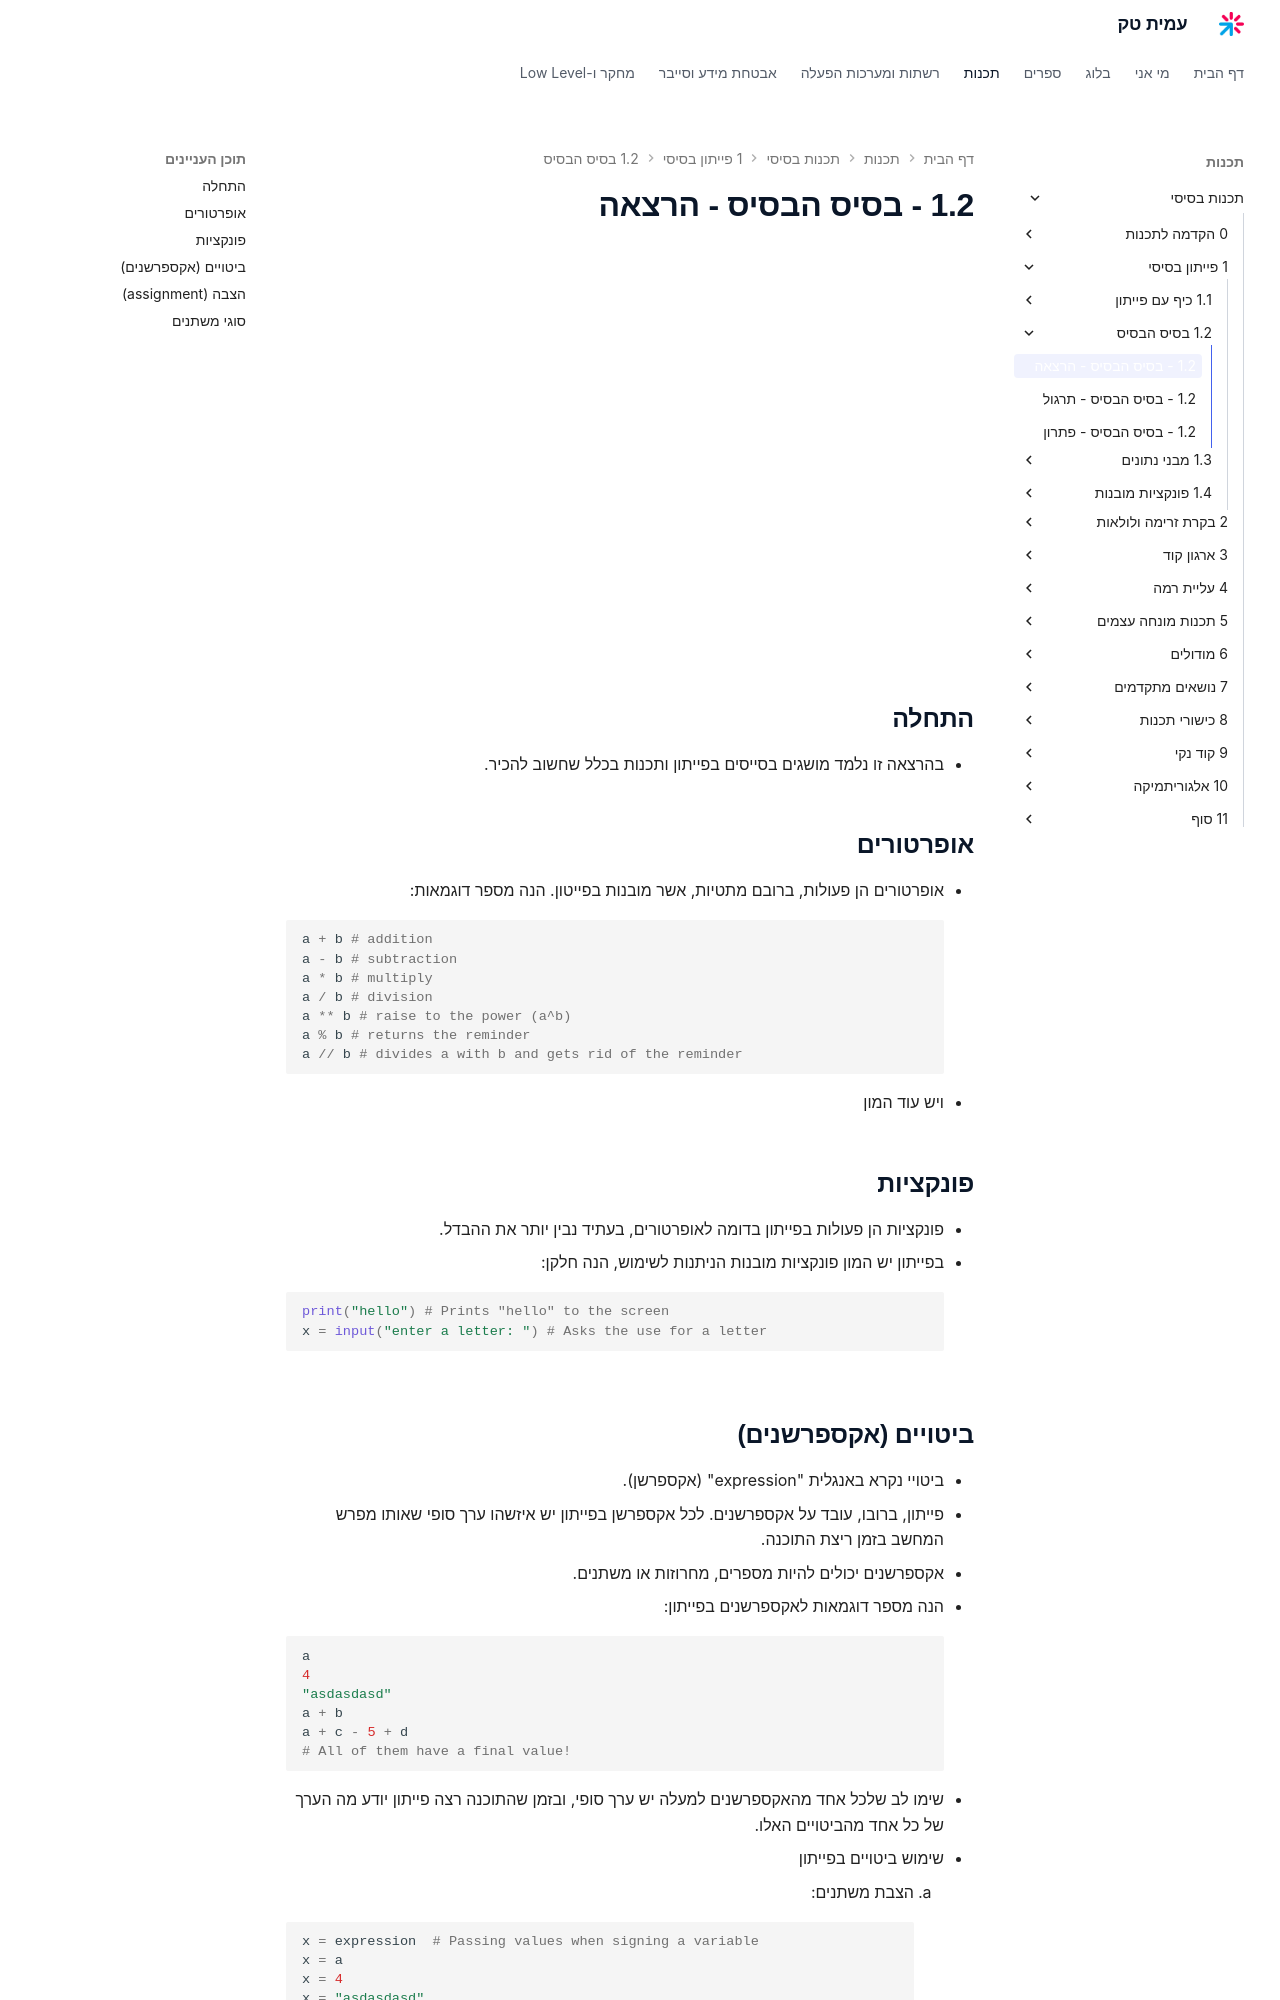

repository: AmitPinchasi/amittech · page: תכנות-בסיסי/1 - פייתון בסיסי/1.2 - בסיס הבסיס/1.2 - בסיס הבסיס - הרצאה/index.html · generator: mkdocs

<div style="position: relative; padding-bottom: 56.25%; height: 0; overflow: hidden; margin-bottom: 20px;">
  <iframe src="https://www.youtube.com/embed/_iHg361hmmM" style="position: absolute; top: 0; left: 0; width: 100%; height: 100%; border: 0;" allowfullscreen></iframe>
</div>

## התחלה
- בהרצאה זו נלמד מושגים בסייסים בפייתון ותכנות בכלל שחשוב להכיר.

## אופרטורים
- אופרטורים הן פעולות, ברובם מתטיות, אשר מובנות בפייטון. הנה מספר דוגמאות: 
```python
a + b # addition
a - b # subtraction
a * b # multiply
a / b # division
a ** b # raise to the power (a^b)
a % b # returns the reminder 
a // b # divides a with b and gets rid of the reminder
```
- ויש עוד המון [אופרטורים](https://docs.python.org/3/library/operator.html#mapping-operators-to-functions)

## פונקציות
- פונקציות הן פעולות בפייתון בדומה לאופרטורים, בעתיד נבין יותר את ההבדל.
- בפייתון יש המון פונקציות מובנות הניתנות לשימוש, הנה חלקן:
```python
print("hello") # Prints "hello" to the screen
x = input("enter a letter: ") # Asks the use for a letter
```
